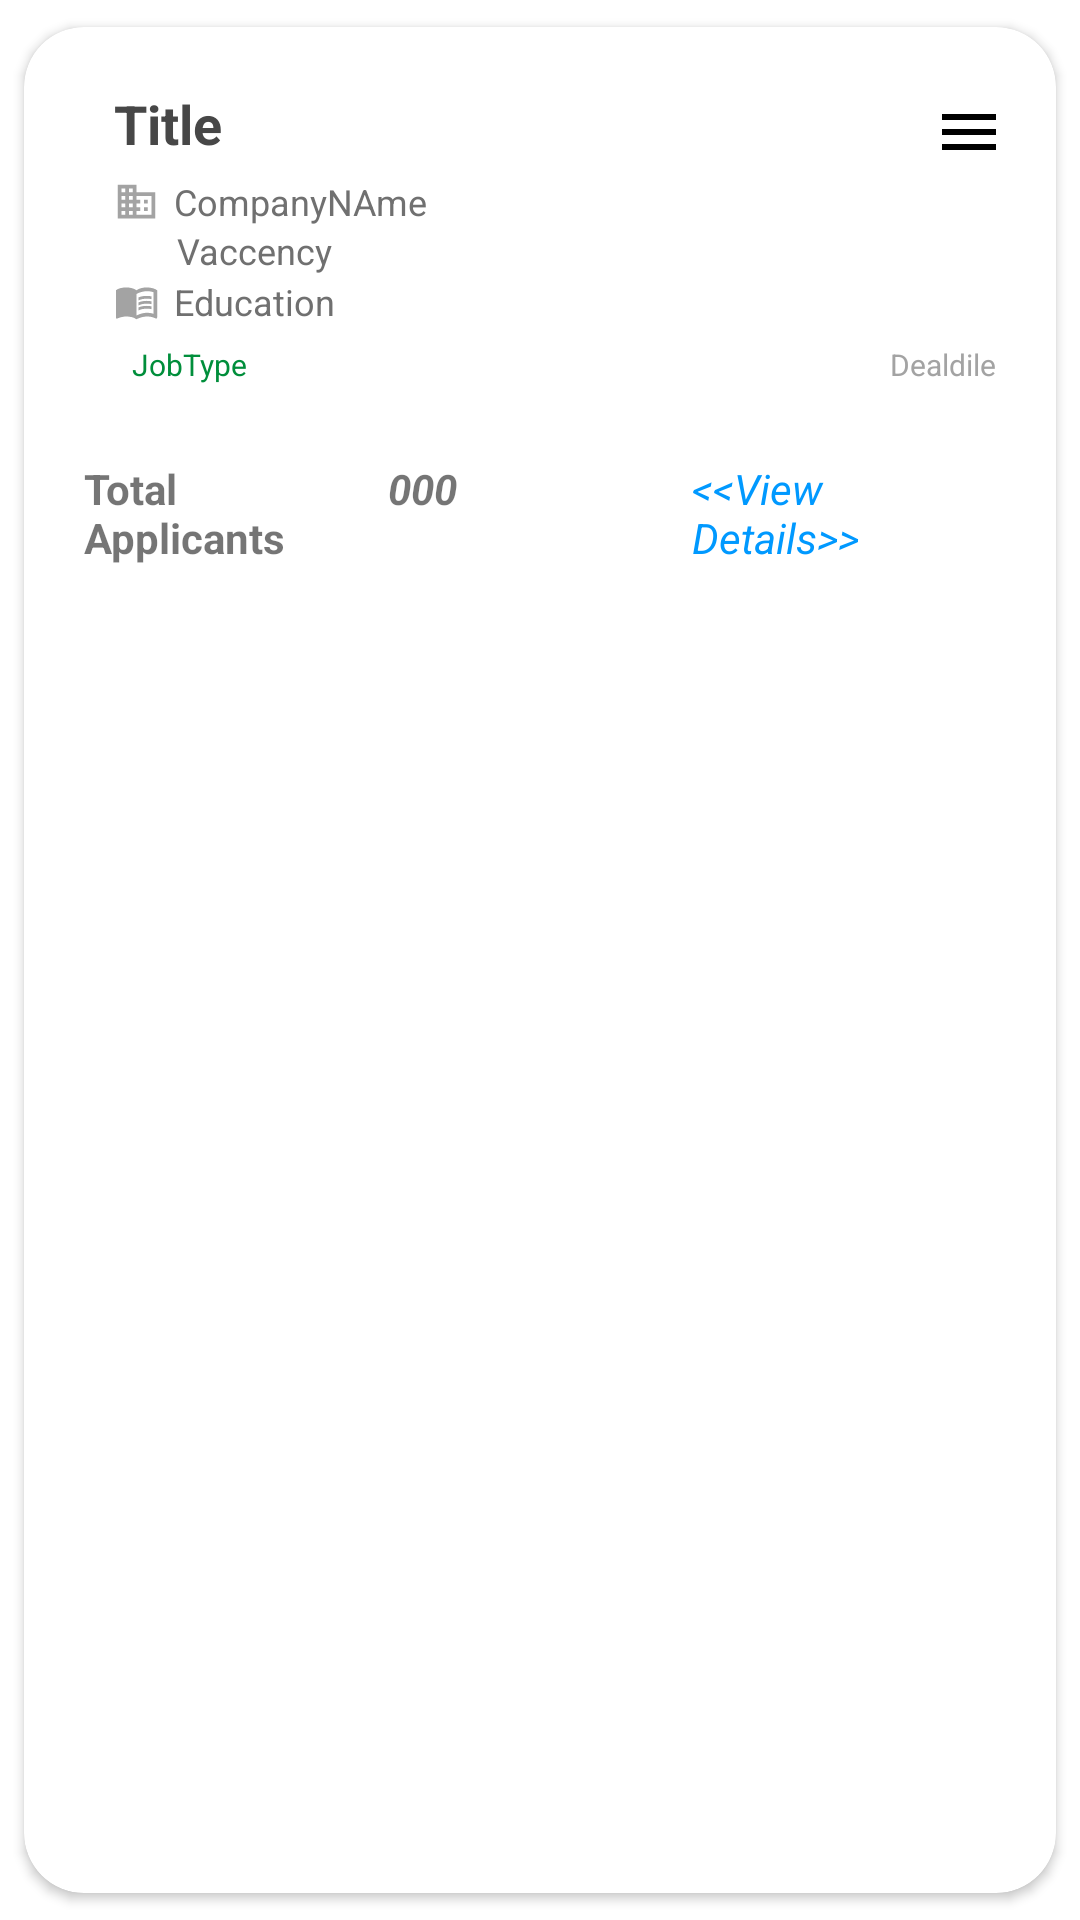

Layout XML and referenced resources for this Android screen:
<!-- AndroidManifest.xml: application theme Theme.Jobconnect -->
<!-- res/layout/org_job_singlecard.xml -->
<?xml version="1.0" encoding="utf-8"?>
<androidx.cardview.widget.CardView
    xmlns:android="http://schemas.android.com/apk/res/android"
    xmlns:app="http://schemas.android.com/apk/res-auto"
    android:layout_width="match_parent"
    android:layout_height="wrap_content"
    android:elevation="50sp"
    app:cardCornerRadius="20dp"
    android:layout_margin="5dp"
    app:contentPadding="10dp"
    app:cardPreventCornerOverlap="true"
    app:cardUseCompatPadding="true"
      >

<LinearLayout
    android:layout_width="match_parent"
    android:layout_height="wrap_content"
    android:orientation="vertical">
    <LinearLayout
        android:layout_width="match_parent"
        android:layout_height="wrap_content"
        android:orientation="vertical"
        android:visibility="visible"
        android:id="@+id/mainLayout"

        android:background="?attr/selectableItemBackground">

        <RelativeLayout
            android:layout_width="match_parent"
            android:layout_height="wrap_content"
            android:layout_marginTop="6dp"
            android:layout_marginBottom="9dp"
            android:padding="4dp">


            <LinearLayout
                android:layout_width="match_parent"
                android:layout_height="wrap_content"
                android:orientation="vertical"
                >
                <RelativeLayout
                    android:layout_width="match_parent"
                    android:layout_height="wrap_content">
                    <TextView
                        android:layout_width="match_parent"
                        android:layout_height="wrap_content"
                        android:id="@+id/d_title"
                        android:text="Title"
                        android:maxLines="2"
                        android:ellipsize="end"
                        android:textColor="@color/gray_500"
                        android:textSize="18sp"
                        android:layout_marginBottom="3dp"
                        android:layout_marginStart="16dp"
                        android:layout_marginEnd="35dp"
                        android:textStyle="bold"
                        />
                    <ImageView
                        android:id="@+id/card_option"
                        android:clickable="true"
                        android:focusable="true"
                        android:layout_width="30dp"
                        android:layout_height="wrap_content"
                        android:src="@drawable/baseline_menu_24"
                        android:layout_alignParentEnd="true"
                        android:padding="3dp"
                        android:visibility="visible"
                        app:tint="@color/black"/>

                </RelativeLayout>


                <RelativeLayout
                    android:layout_width="match_parent"
                    android:layout_height="wrap_content"
                    android:layout_marginStart="16dp">

                    <ImageView
                        android:id="@+id/iconCompany"
                        android:layout_width="15dp"
                        android:layout_height="16dp"
                        android:layout_marginEnd="5dp"
                        android:src="@drawable/baseline_business_24"
                        app:tint="@color/gray_300" />
                    <TextView
                        android:layout_width="match_parent"
                        android:layout_height="wrap_content"
                        android:id="@+id/d_cname"
                        android:layout_toEndOf="@id/iconCompany"
                        android:text="CompanyNAme"
                        android:textSize="12sp"
                        android:textColor="@color/gray_400"
                        android:singleLine="true"
                        android:ellipsize="end"
                        />
                </RelativeLayout>

                <RelativeLayout
                    android:layout_width="match_parent"
                    android:layout_height="wrap_content"
                    android:layout_marginStart="16dp">

                    <ImageView
                        android:id="@+id/iconVaccency"
                        android:layout_width="16dp"
                        android:layout_height="17dp"
                        android:layout_marginEnd="5dp"
                        android:src="@drawable/baseline_group_24"
                        app:tint="@color/gray_300"/>

                    <TextView
                        android:layout_width="match_parent"
                        android:layout_height="wrap_content"
                        android:id="@+id/d_vacancy"
                        android:layout_toEndOf="@id/iconVaccency"
                        android:text="Vaccency"
                        android:textSize="12sp"
                        android:textColor="@color/gray_400"
                        android:singleLine="true"
                        android:ellipsize="end"
                        />

                </RelativeLayout>
                <RelativeLayout
                    android:layout_width="match_parent"
                    android:layout_height="wrap_content"
                    android:layout_marginStart="16dp">

                    <ImageView
                        android:id="@+id/iconEducation"
                        android:layout_width="15dp"
                        android:layout_height="16dp"
                        android:layout_marginEnd="5dp"
                        android:src="@drawable/baseline_menu_book_24"
                        app:tint="@color/gray_300"/>

                    <TextView
                        android:layout_width="match_parent"
                        android:layout_height="wrap_content"
                        android:id="@+id/d_education"
                        android:layout_toEndOf="@id/iconEducation"
                        android:text="Education"
                        android:textSize="12sp"
                        android:textColor="@color/gray_400"
                        android:singleLine="true"
                        />

                </RelativeLayout>


                <RelativeLayout
                    android:layout_width="match_parent"
                    android:layout_height="wrap_content"
                    android:layout_marginTop="4dp"
                    android:layout_marginStart="16dp">
                    <TextView
                        android:layout_width="wrap_content"
                        android:layout_height="wrap_content"
                        android:id="@+id/d_empType"

                        android:text="JobType"
                        android:textSize="10sp"
                        android:textColor="@color/green_200"
                        android:singleLine="true"
                        android:ellipsize="end"

                        android:background="@drawable/bg_job_type"
                        android:paddingStart="6dp"
                        android:paddingEnd="6dp"
                        android:paddingTop="2dp"
                        android:paddingBottom="2dp"/>
                    <TextView
                        android:layout_width="wrap_content"
                        android:layout_height="wrap_content"
                        android:id="@+id/d_endDate"
                        android:text="Dealdile"
                        android:textSize="10sp"
                        android:layout_alignParentEnd="true"
                        android:textColor="@color/gray_300"
                        android:singleLine="true"
                        android:ellipsize="end"
                        android:paddingStart="6dp"
                        android:paddingEnd="6dp"
                        android:paddingTop="2dp"
                        android:paddingBottom="2dp"/>
                </RelativeLayout>

            </LinearLayout>




        </RelativeLayout>


    </LinearLayout>
<LinearLayout
    android:layout_width="match_parent"
    android:layout_height="wrap_content"
    android:orientation="horizontal"
    android:layout_marginHorizontal="10dp"
    android:id="@+id/numberOfApplicants"
    android:layout_marginTop="10dp">
    <TextView
        android:layout_width="match_parent"
        android:layout_height="wrap_content"
        android:layout_weight="1"
        android:textStyle="bold"
        android:text="Total Applicants"/>

    <TextView
        android:id="@+id/applicantsNumber"
        android:layout_width="match_parent"
        android:layout_height="wrap_content"
        android:layout_weight="1"
        android:text="000"
        android:textStyle="bold|italic" />

    <TextView
        android:layout_width="match_parent"
        android:layout_height="wrap_content"
        android:layout_weight="1"
        android:textStyle="italic"
        android:textColor="@color/blue"
        android:id="@+id/viewApplicants"
        android:clickable="true"
        android:text="&lt;&lt;View Details&gt;&gt;" />

</LinearLayout>
</LinearLayout>







</androidx.cardview.widget.CardView>
<!-- resources referenced by this layout -->
<resources>
  <color name="black">#FF000000</color>
  <color name="blue">#FF0099ff</color>
  <color name="gray_300">#A3A3A3</color>
  <color name="gray_400">#707070</color>
  <color name="gray_500">#474747</color>
  <color name="green_200">#008E3B</color>
  <!-- drawable baseline_business_24 (drawable) -->
  <vector android:height="24dp" android:tint="#181D7B"
      android:viewportHeight="24" android:viewportWidth="24"
      android:width="24dp" xmlns:android="http://schemas.android.com/apk/res/android">
      <path android:fillColor="@android:color/white" android:pathData="M12,7L12,3L2,3v18h20L22,7L12,7zM6,19L4,19v-2h2v2zM6,15L4,15v-2h2v2zM6,11L4,11L4,9h2v2zM6,7L4,7L4,5h2v2zM10,19L8,19v-2h2v2zM10,15L8,15v-2h2v2zM10,11L8,11L8,9h2v2zM10,7L8,7L8,5h2v2zM20,19h-8v-2h2v-2h-2v-2h2v-2h-2L12,9h8v10zM18,11h-2v2h2v-2zM18,15h-2v2h2v-2z"/>
  </vector>
  <!-- drawable baseline_menu_24 (drawable) -->
  <vector android:height="24dp" android:tint="#2FB200"
      android:viewportHeight="24" android:viewportWidth="24"
      android:width="24dp" xmlns:android="http://schemas.android.com/apk/res/android">
      <path android:fillColor="@android:color/white" android:pathData="M3,18h18v-2L3,16v2zM3,13h18v-2L3,11v2zM3,6v2h18L21,6L3,6z"/>
  </vector>
  <style name="Theme.Jobconnect" parent="Theme.MaterialComponents.DayNight.NoActionBar">
          
          <item name="colorPrimary">@color/purple_500</item>
          <item name="colorPrimaryVariant">@color/purple_700</item>
          <item name="colorOnPrimary">@color/white</item>
          
          <item name="colorSecondary">@color/teal_200</item>
          <item name="colorSecondaryVariant">@color/teal_700</item>
          <item name="colorOnSecondary">@color/black</item>
          
          <item name="android:statusBarColor">@color/logincolor</item>
  
          
          <item name="android:windowAnimationStyle">@style/CustomActivityAnimation</item>
      </style>
  <color name="purple_500">#FF6200EE</color>
  <color name="purple_700">#FF3700B3</color>
  <color name="white">#FFFFFFFF</color>
  <color name="teal_200">#FF03DAC5</color>
  <color name="teal_700">#FF018786</color>
  <color name="logincolor">#00cba9</color>
  <style name="CustomActivityAnimation" parent="@android:style/Animation.Activity">
          <item name="android:activityOpenEnterAnimation">@anim/slide_in_right</item>
          <item name="android:activityOpenExitAnimation">@anim/slide_out_left</item>
          <item name="android:activityCloseEnterAnimation">@anim/slide_in_left</item>
          <item name="android:activityCloseExitAnimation">@anim/slide_out_right</item>
  
      </style>
</resources>
